4-way image classification set "image_machine_learning" from GitHub (YoanBosko/TUBESAI); label vocabulary: manusia AI, human real photo, pemandangan AI, landscape real photo.

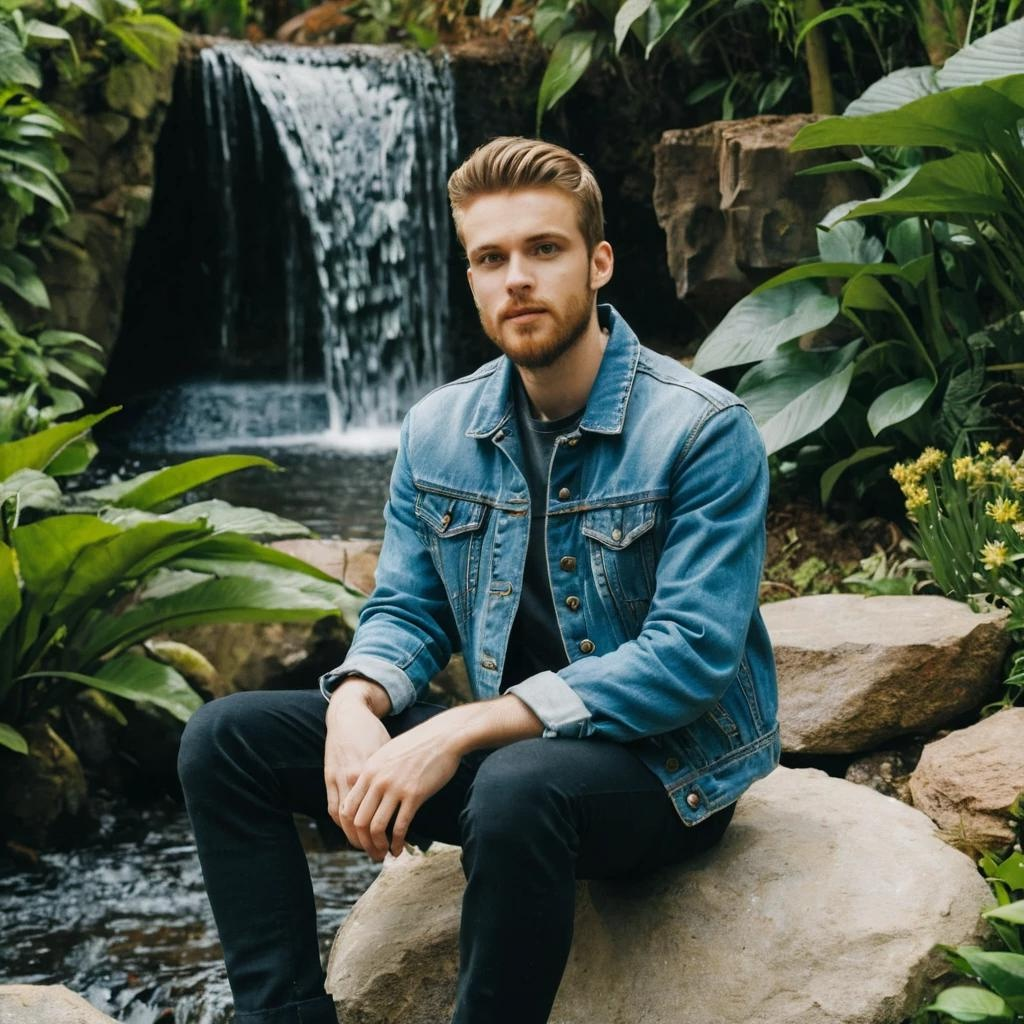
Label: manusia AI

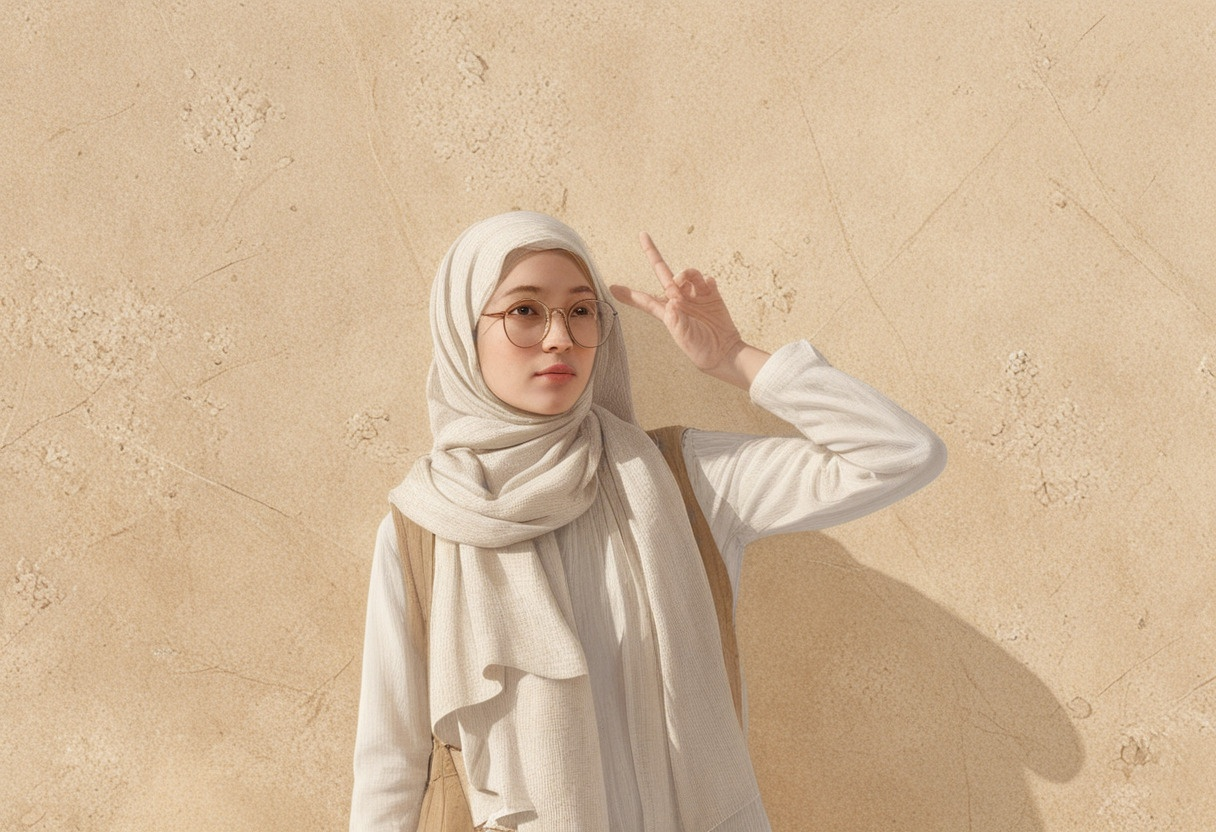
Label: manusia AI

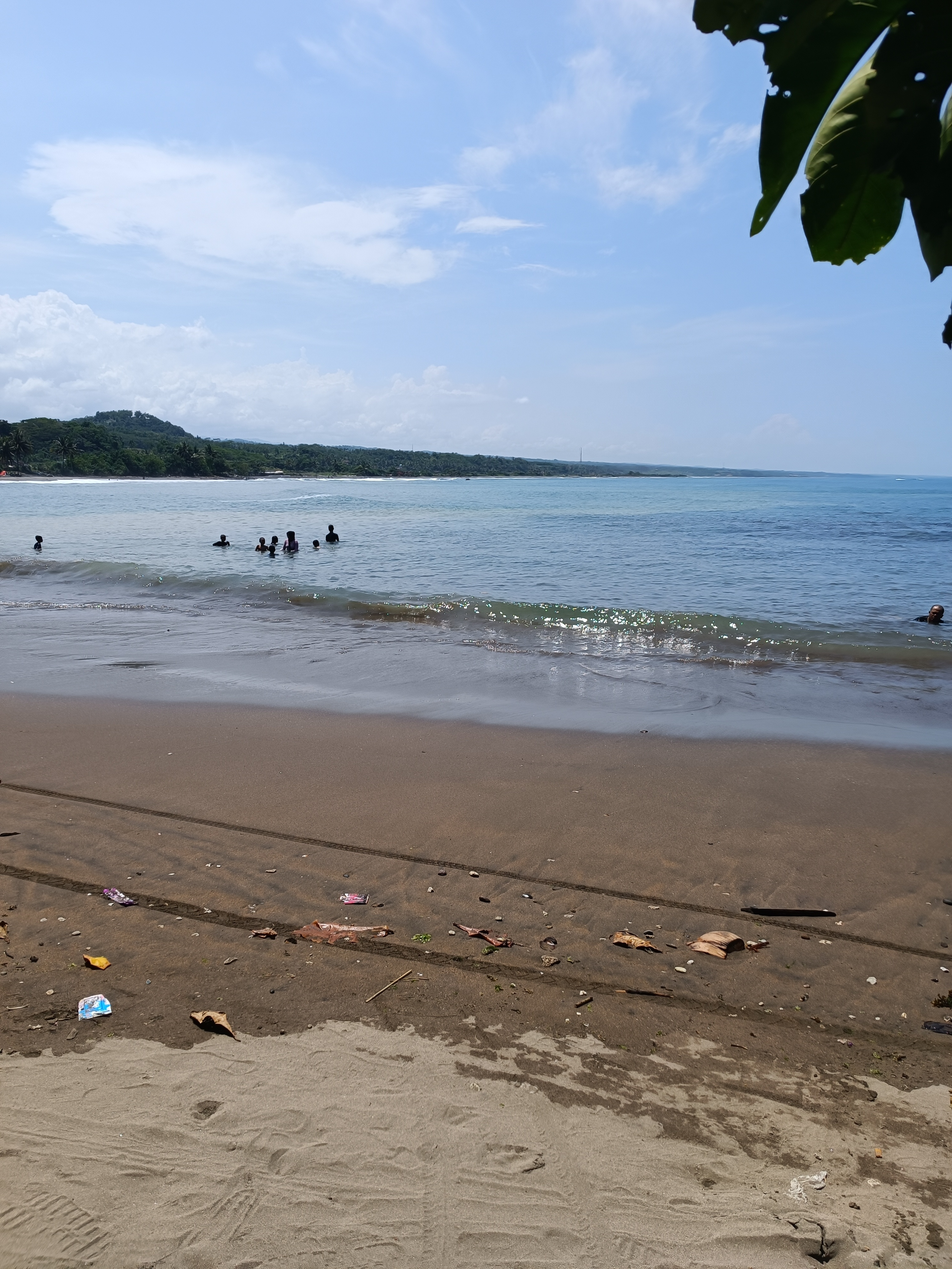
Label: landscape real photo

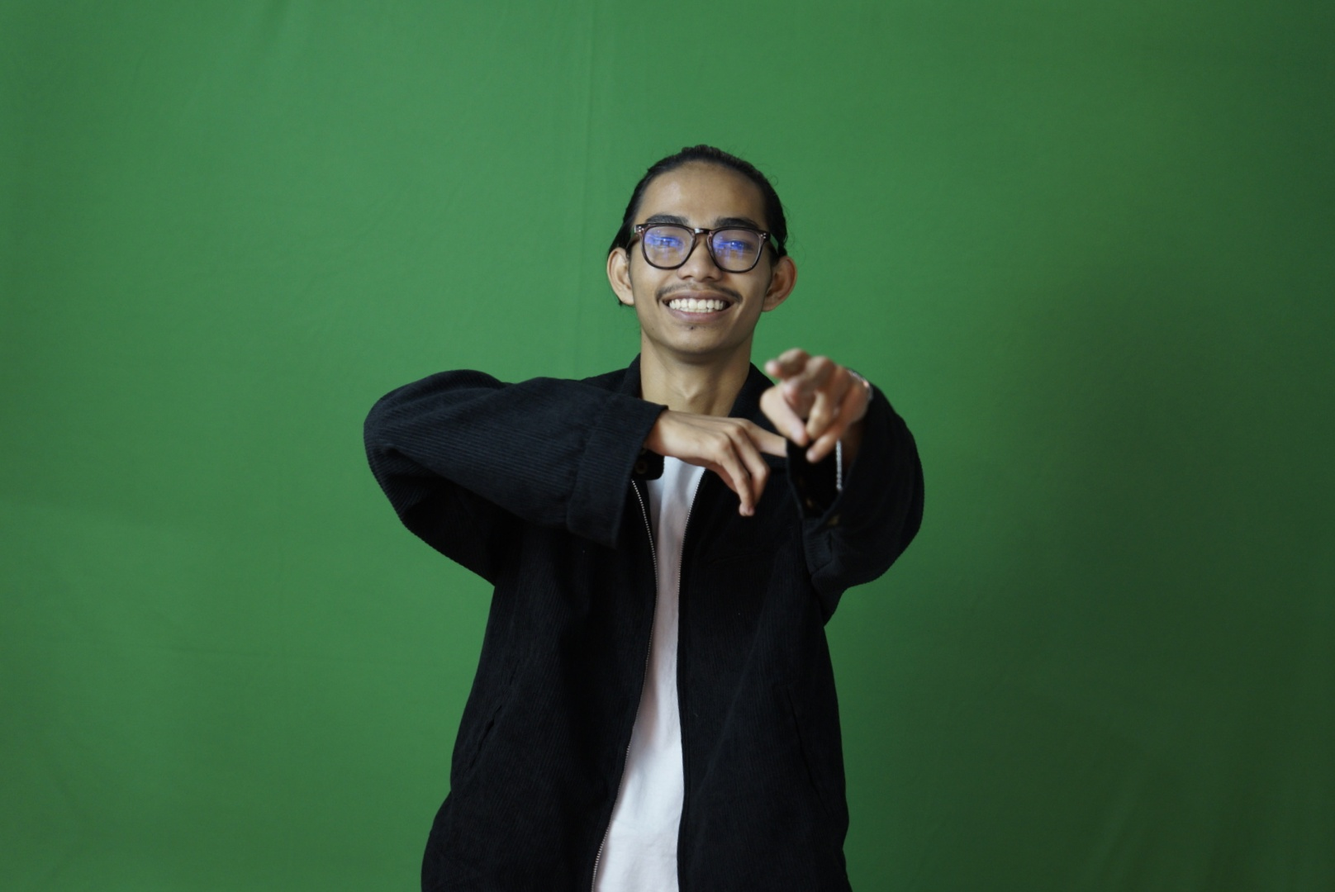
Label: human real photo

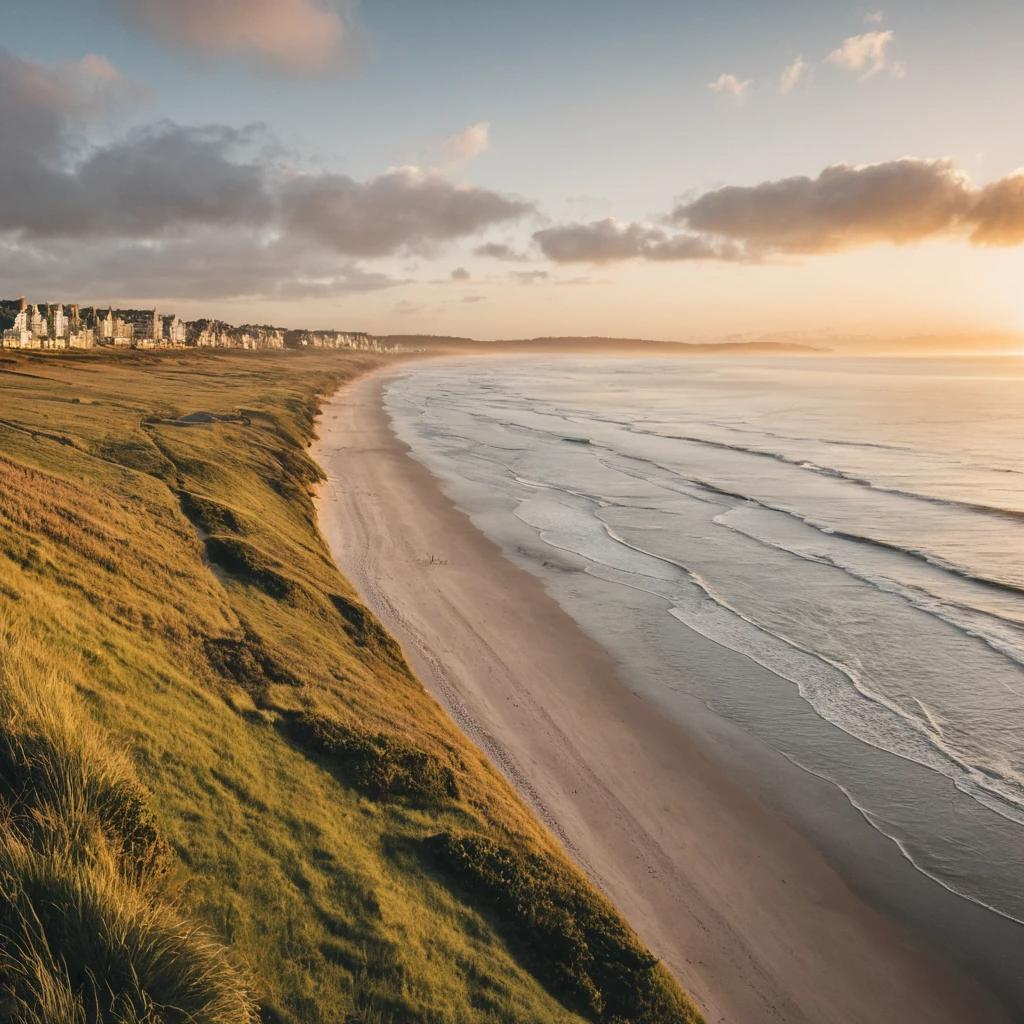
Label: pemandangan AI

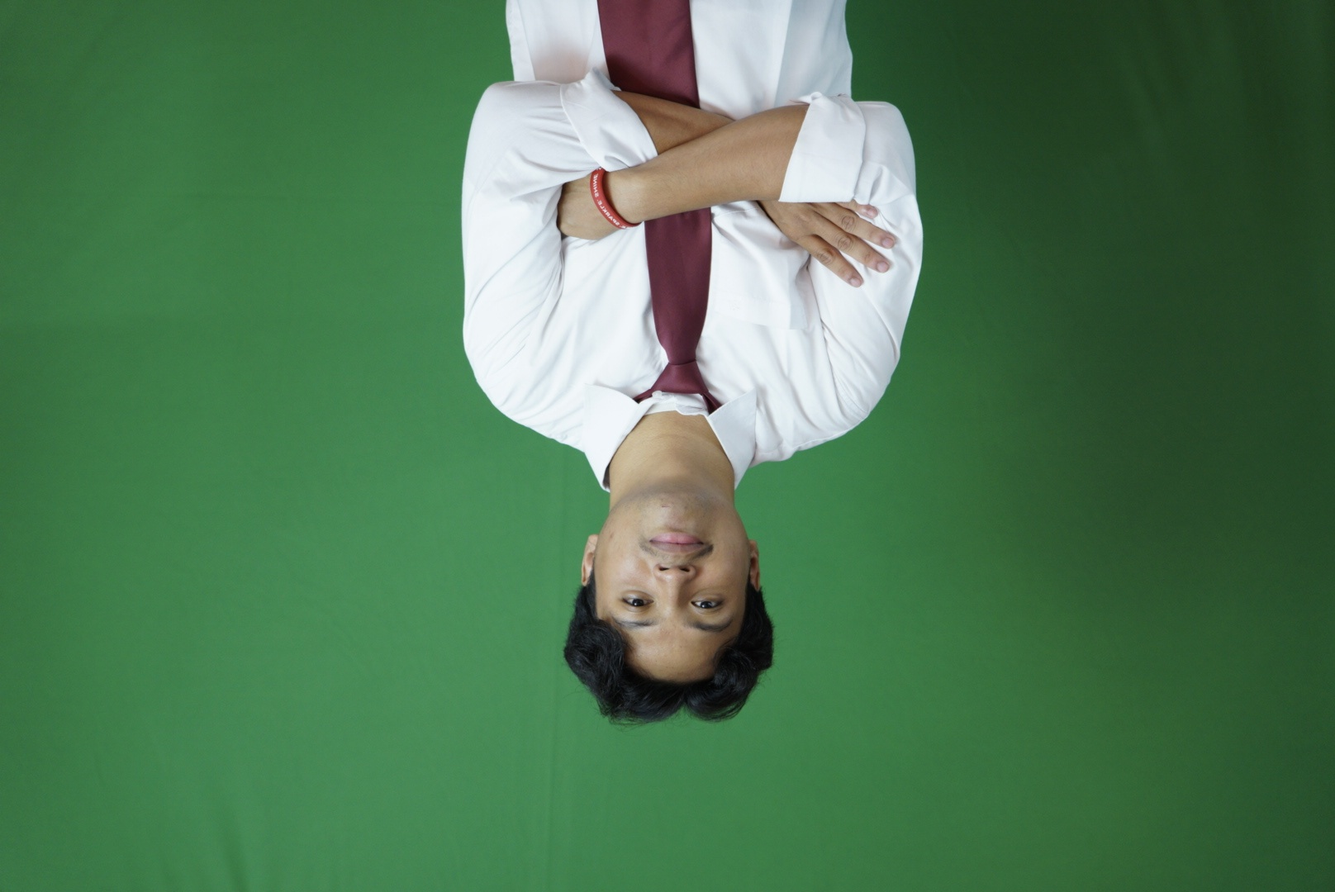
Label: human real photo
